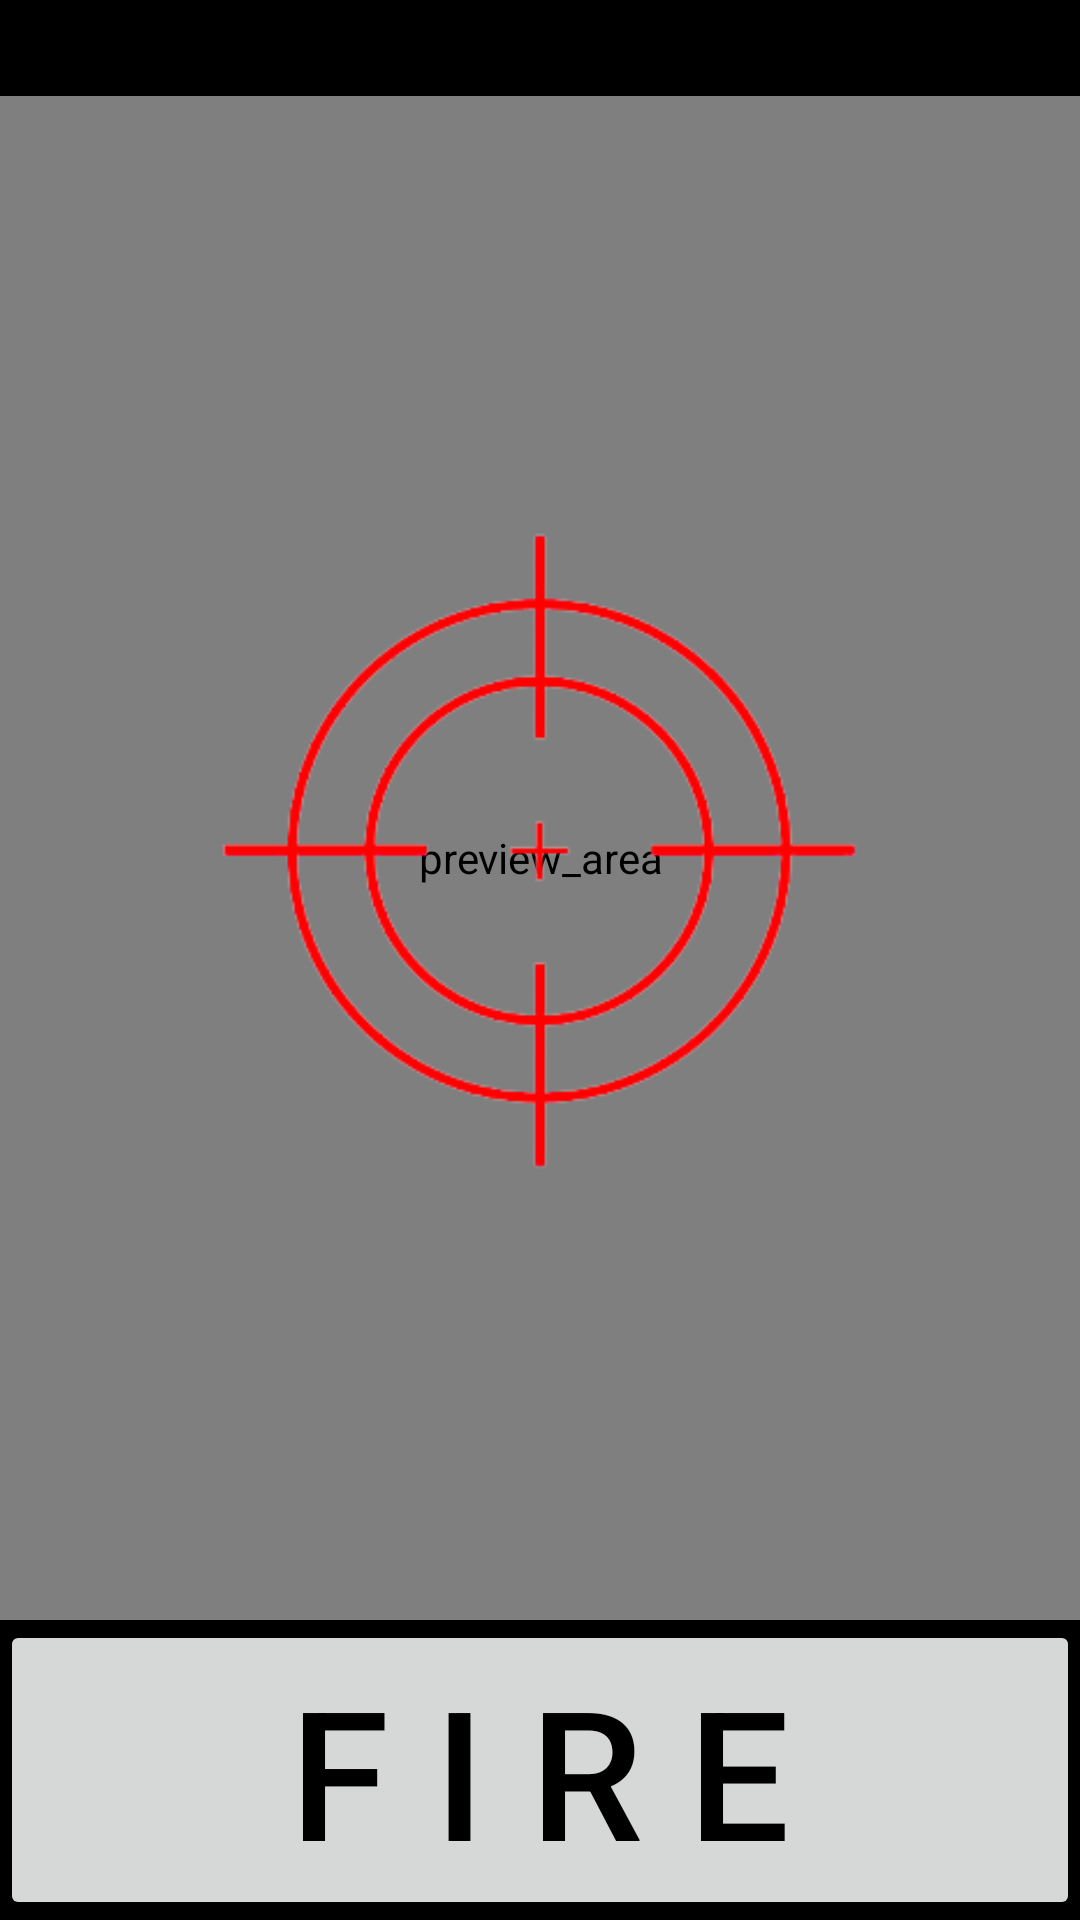

Reconstruct the res/layout file that produces this screen, plus the resources it refers to.
<!-- AndroidManifest.xml: application theme Theme.Lazarandroidapp -->
<!-- res/layout/activity_game.xml -->
<androidx.constraintlayout.widget.ConstraintLayout
    xmlns:android="http://schemas.android.com/apk/res/android"
    xmlns:app="http://schemas.android.com/apk/res-auto"
    xmlns:tools="http://schemas.android.com/tools"
    android:layout_width="match_parent"
    android:layout_height="match_parent"
    android:background="#FF000000" >

    <ProgressBar
        android:id="@+id/healthBar"
        style="?android:attr/progressBarStyleHorizontal"
        android:layout_width="match_parent"
        android:layout_height="32dp"
        android:min="0"
        android:max="100"
        app:layout_constraintTop_toTopOf="parent"/>

    <RelativeLayout
        android:layout_width="fill_parent"
        android:layout_height="0dip"
        android:layout_weight="1"
        android:gravity="center"
        android:background="#FF000000"
        app:layout_constraintBottom_toTopOf="@id/fireButton"
        app:layout_constraintEnd_toEndOf="parent"
        app:layout_constraintStart_toStartOf="parent"
        app:layout_constraintTop_toBottomOf="@id/healthBar" >

        <androidx.camera.view.PreviewView
            android:id="@+id/camera"
            android:layout_width="fill_parent"
            android:layout_height="fill_parent"
            android:layout_marginBottom="0dp"
            android:contentDescription="@string/preview_area"
            android:importantForAccessibility="no" >
        </androidx.camera.view.PreviewView>

        <ImageView
            android:id="@+id/crosshair"
            android:layout_width="250dp"
            android:layout_height="wrap_content"
            android:layout_centerInParent="true"
            android:contentDescription="@string/capture"
            android:src="@drawable/crosshair" />
    </RelativeLayout>

    <Button
        android:id="@+id/fireButton"
        android:layout_width="match_parent"
        android:layout_height="wrap_content"
        android:text="F I R E"
        android:textSize="60dp"
        android:onClick="fireLazar"
        android:textColor="@color/black"
        app:layout_constraintBottom_toTopOf="@id/capture" />

    <ImageView
        android:id="@+id/capture"
        android:layout_width="match_parent"
        android:layout_height="200dp"
        app:layout_constraintBottom_toBottomOf="parent"
        android:visibility="gone" />


</androidx.constraintlayout.widget.ConstraintLayout>
<!-- resources referenced by this layout -->
<resources>
  <color name="black">#FF000000</color>
  <!-- drawable crosshair: png bitmap (drawable, 23926 bytes) -->
  <string name="capture">capture</string>
  <string name="preview_area">preview_area</string>
  <style name="Theme.Lazarandroidapp" parent="Theme.MaterialComponents.DayNight.DarkActionBar">
          
          <item name="colorPrimary">@color/purple_500</item>
          <item name="colorPrimaryVariant">@color/purple_700</item>
          <item name="colorOnPrimary">@color/white</item>
          
          <item name="colorSecondary">@color/teal_200</item>
          <item name="colorSecondaryVariant">@color/teal_700</item>
          <item name="colorOnSecondary">@color/black</item>
          
          <item name="android:statusBarColor">?attr/colorPrimaryVariant</item>
          
      </style>
  <color name="purple_500">#FF6200EE</color>
  <color name="purple_700">#FF3700B3</color>
  <color name="white">#FFFFFFFF</color>
  <color name="teal_200">#FF03DAC5</color>
  <color name="teal_700">#FF018786</color>
</resources>
